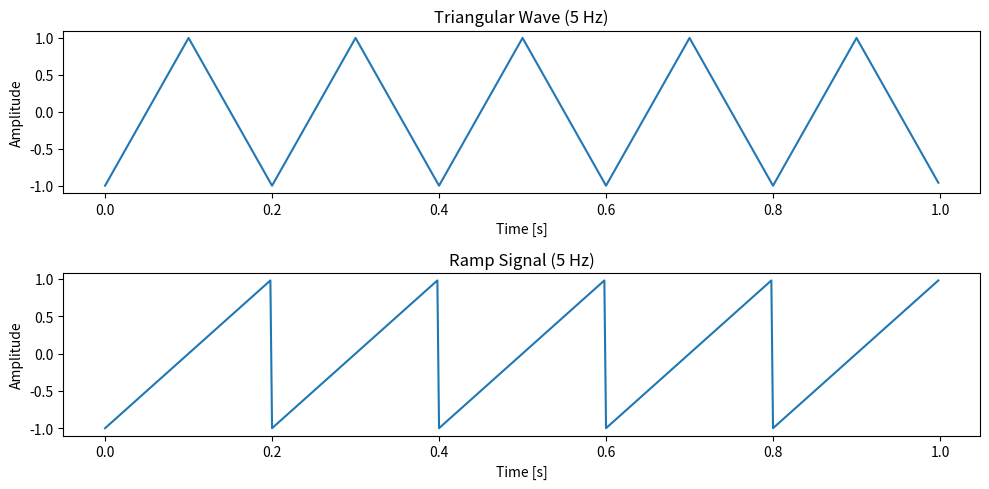

Write Python code to recreate this figure.
import numpy as np
import matplotlib.pyplot as plt
from scipy import signal

# Parameters
fs = 500
f = 5
t = np.linspace(0, 1, fs, endpoint=False)

# Triangular wave
triangular_wave = signal.sawtooth(2 * np.pi * f * t, 0.5)

# Ramp (sawtooth) wave
ramp_signal = signal.sawtooth(2 * np.pi * f * t)

# Plot
plt.figure(figsize=(10, 5))

plt.subplot(2, 1, 1)
plt.plot(t, triangular_wave)
plt.title('Triangular Wave (5 Hz)')
plt.xlabel('Time [s]')
plt.ylabel('Amplitude')

plt.subplot(2, 1, 2)
plt.plot(t, ramp_signal)
plt.title('Ramp Signal (5 Hz)')
plt.xlabel('Time [s]')
plt.ylabel('Amplitude')

plt.tight_layout()
plt.show()
